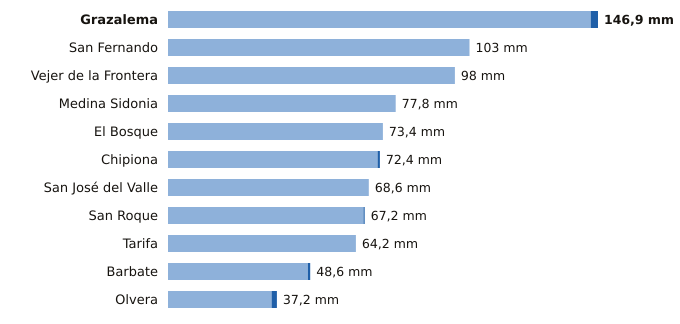

Values plotted in this chart, from the file beside it:
estacion, provincia, indicativo, mm_6_dias_anteriores, mm_hoy, mm_7_dias, horas_de_hoy
Grazalema, Cádiz, 5911X, 144.4, 2.5, 146.9, 3
San Fernando, Cádiz, 5972Y, 103.0, 0.0, 103.0, 3
Vejer de la Frontera, Cádiz, 5995B, 98.0, 0.0, 98.0, 3
Medina Sidonia, Cádiz, 5983X, 77.8, 0.0, 77.8, 2
El Bosque, Cádiz, 5941X, 73.4, 0.0, 73.4, 2
Chipiona, Cádiz, 5906X, 71.6, 0.8, 72.4, 2
San José del Valle, Cádiz, 5950X, 68.6, 0.0, 68.6, 3
San Roque, Cádiz, 6056X, 66.8, 0.4, 67.2, 2
Tarifa, Cádiz, 6001, 64.2, 0.0, 64.2, 3
Barbate, Cádiz, 5996B, 47.8, 0.8, 48.6, 2
Olvera, Cádiz, 5919X, 35.4, 1.8, 37.2, 2
